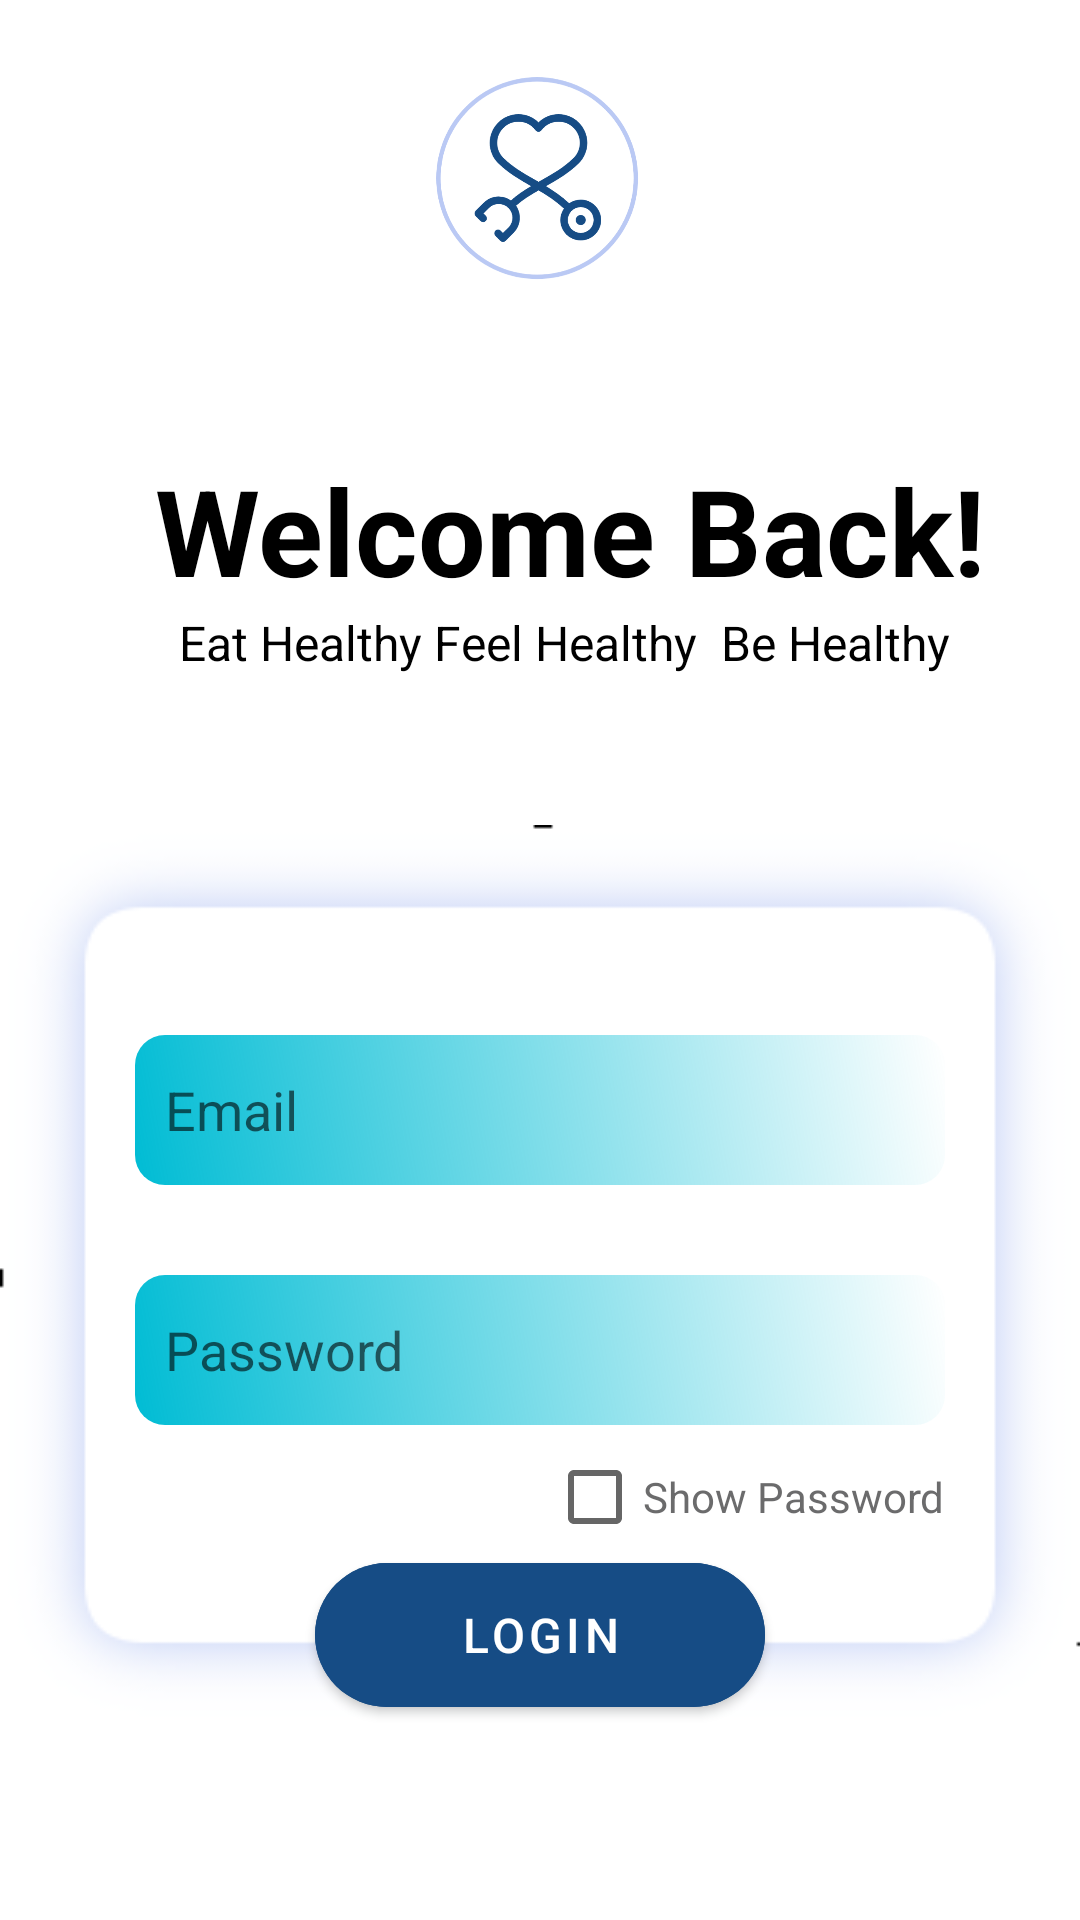

Layout XML and referenced resources for this Android screen:
<!-- AndroidManifest.xml: activity theme Theme.HealthCentre.Fullscreen -->
<!-- res/layout/activity_login.xml -->
<?xml version="1.0" encoding="utf-8"?>
<androidx.constraintlayout.widget.ConstraintLayout
    xmlns:android="http://schemas.android.com/apk/res/android"
    xmlns:app="http://schemas.android.com/apk/res-auto"
    xmlns:tools="http://schemas.android.com/tools"
    android:layout_width="match_parent"
    android:layout_height="match_parent"
    android:orientation="vertical"
    android:layout_gravity="center"
    tools:context=".LoginActivity"
    tools:theme="@style/Theme.HealthCentre.Fullscreen">


    <ImageView
        android:id="@+id/healthcentre_logo"
        android:layout_width="150dp"
        android:layout_height="150dp"
        android:orientation="horizontal"
        android:src="@drawable/logo_hc"
        app:layout_constraintEnd_toEndOf="parent"
        app:layout_constraintStart_toStartOf="parent"
        app:layout_constraintTop_toTopOf="parent" />


    <TextView
        android:id="@+id/title"
        android:layout_width="match_parent"
        android:layout_height="wrap_content"
        android:layout_gravity="center"
        android:paddingLeft="20dp"
        android:text="Welcome Back!"
        android:textAlignment="center"
        android:textColor="@color/black"
        android:textSize="40sp"
        android:textStyle="bold"
        app:layout_constraintBottom_toBottomOf="parent"
        app:layout_constraintEnd_toEndOf="parent"
        app:layout_constraintHorizontal_bias="0.0"
        app:layout_constraintStart_toStartOf="parent"
        app:layout_constraintTop_toBottomOf="@+id/healthcentre_logo"
        app:layout_constraintVertical_bias="0.0" />

    <TextView
        android:id="@+id/login_text"
        android:layout_width="match_parent"
        android:layout_height="wrap_content"
        android:layout_gravity="center"
        android:paddingLeft="20dp"
        android:text="Eat Healthy Feel Healthy  Be Healthy "
        android:textSize="16dp"
        android:textAlignment="center"
        android:textColor="@color/black"
        app:layout_constraintBottom_toBottomOf="parent"
        app:layout_constraintEnd_toEndOf="parent"
        app:layout_constraintHorizontal_bias="0.0"
        app:layout_constraintStart_toStartOf="parent"
        app:layout_constraintTop_toBottomOf="@+id/title"
        app:layout_constraintVertical_bias="0.0" />

    <LinearLayout
        android:id="@+id/linearLayout"
        android:layout_width="match_parent"
        android:layout_height="300dp"
        android:layout_marginTop="50dp"
        android:background="@drawable/custom_login"
        android:orientation="vertical"
        app:layout_constraintBottom_toBottomOf="parent"
        app:layout_constraintEnd_toEndOf="parent"
        app:layout_constraintHorizontal_bias="0.0"
        app:layout_constraintStart_toStartOf="parent"
        app:layout_constraintTop_toBottomOf="@+id/login_text"
        app:layout_constraintVertical_bias="0.0">


        <EditText
            android:id="@+id/username"
            android:layout_width="match_parent"
            android:layout_height="50dp"
            android:layout_marginLeft="45dp"
            android:layout_marginTop="70dp"
            android:layout_marginRight="45dp"
            android:background="@drawable/custom_shape_view"
            android:drawableLeft="@drawable/baseline_person_24"
            android:drawablePadding="10dp"
            android:hint="Email"
            android:padding="10dp" />

        <EditText
            android:id="@+id/password"
            android:layout_width="match_parent"
            android:layout_height="50dp"
            android:layout_marginLeft="45dp"
            android:layout_marginTop="30dp"
            android:layout_marginRight="45dp"
            android:background="@drawable/custom_shape_view"
            android:drawableLeft="@drawable/baseline_lock_24"
            android:drawablePadding="10dp"
            android:hint="Password"
            android:inputType="textPassword"
            android:padding="10dp" />

        
        <CheckBox
            android:id="@+id/show_password_checkbox"
            android:layout_width="wrap_content"
            android:layout_height="wrap_content"
            android:text="Show Password"
            android:textColor="@color/grey"
            android:layout_gravity="end"
            android:layout_marginRight="45dp"/>


    </LinearLayout>

    <com.google.android.material.button.MaterialButton
        android:id="@+id/login_button"
        android:layout_width="150dp"
        android:layout_height="60dp"
        android:layout_marginTop="240dp"
        android:backgroundTint="@color/blue"
        android:text="LOGIN"
        android:textAlignment="center"
        android:textSize="16dp"
        app:cornerRadius="25dp"
        app:layout_constraintBottom_toBottomOf="@+id/linearLayout"
        app:layout_constraintEnd_toEndOf="parent"
        app:layout_constraintStart_toStartOf="parent"
        app:layout_constraintTop_toTopOf="@+id/linearLayout" />


    

</androidx.constraintlayout.widget.ConstraintLayout>
<!-- resources referenced by this layout -->
<resources>
  <color name="black">#000000</color>
  <color name="blue">#164C85</color>
  <color name="grey">#D74F4F51</color>
  <!-- drawable custom_login (drawable) -->
  <?xml version="1.0" encoding="utf-8"?>
  <layer-list xmlns:android="http://schemas.android.com/apk/res/android">
      <item android:drawable="@drawable/shadow_lb_new"/>
      <item>
          <shape android:shape="rectangle">
              <corners android:radius="25dp" />
          </shape>
      </item>
  </layer-list>
  <!-- drawable custom_shape_view (drawable) -->
  <?xml version="1.0" encoding="utf-8"?>
  <shape xmlns:android="http://schemas.android.com/apk/res/android"
      android:shape="rectangle">
      <corners android:radius="10dp" />
      <solid android:color="@color/light_blue"/>
      <gradient android:angle="45"
          android:startColor="@color/light_blue"/>
  </shape>
  <!-- drawable logo_hc: png bitmap (drawable, 77094 bytes) -->
  <style name="Theme.HealthCentre.Fullscreen" parent="Theme.MaterialComponents.DayNight.NoActionBar">
          <item name="colorPrimary">@color/light_blue</item>
          <item name="colorPrimaryVariant">@color/blue</item>
          <item name="colorOnPrimary">@color/white</item>
          
          <item name="colorSecondary">@color/blue</item>
          <item name="colorSecondaryVariant">@color/light_blue</item>
          <item name="colorOnSecondary">@color/black</item>
      </style>
  <!-- drawable shadow_lb_new: png bitmap (drawable, 14247 bytes) -->
  <color name="light_blue">#00BCD4</color>
  <color name="white">#FFFFFFFF</color>
</resources>
